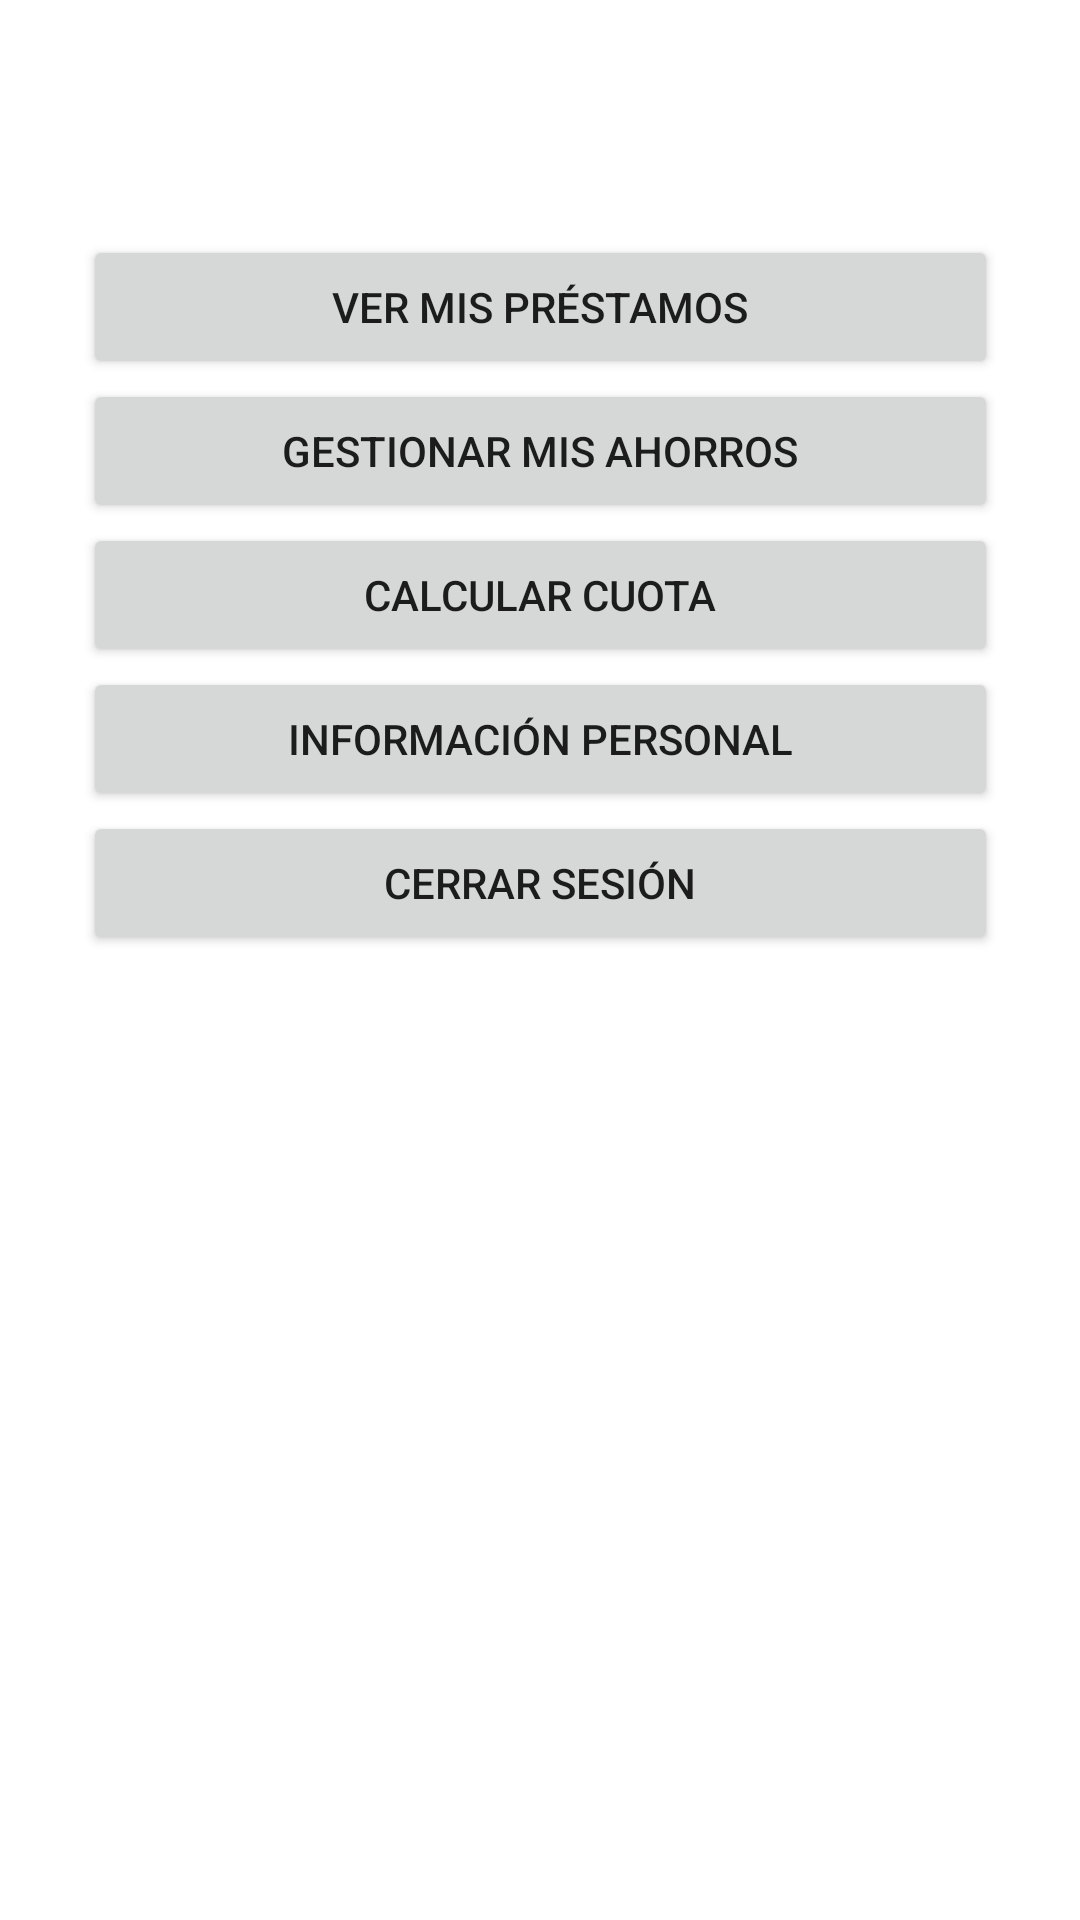

Layout XML and referenced resources for this Android screen:
<!-- AndroidManifest.xml: application theme Theme.AsoDesUnidos -->
<!-- res/layout/activity_customer_principal.xml -->
<?xml version="1.0" encoding="utf-8"?>
<androidx.constraintlayout.widget.ConstraintLayout xmlns:android="http://schemas.android.com/apk/res/android"
    xmlns:app="http://schemas.android.com/apk/res-auto"
    xmlns:tools="http://schemas.android.com/tools"
    android:layout_width="match_parent"
    android:layout_height="match_parent"
    android:background="@color/white"
    tools:context=".activity.CustomerPrincipalActivity">

    <TextView
        android:id="@+id/welcomeCustomer"
        android:layout_width="wrap_content"
        android:layout_height="wrap_content"
        android:layout_marginTop="38dp"
        android:textSize="30dp"
        app:layout_constraintBottom_toTopOf="@+id/linearLayout"
        app:layout_constraintEnd_toEndOf="parent"
        app:layout_constraintHorizontal_bias="0.5"
        app:layout_constraintStart_toStartOf="parent"
        app:layout_constraintTop_toTopOf="parent"
        tools:ignore="SpUsage" />

    <LinearLayout
        android:id="@+id/linearLayout"
        android:layout_width="305dp"
        android:layout_height="568dp"
        android:orientation="vertical"
        app:layout_constraintEnd_toEndOf="parent"
        app:layout_constraintStart_toStartOf="parent"
        app:layout_constraintTop_toBottomOf="@+id/welcomeCustomer"
        tools:ignore="TextSizeCheck">

        <Button
            android:id="@+id/viewLoans"
            android:layout_width="match_parent"
            android:layout_height="wrap_content"
            android:onClick="viewLoansCustomer"
            android:text="@string/verPrestamos" />

        <Button
            android:id="@+id/manageSavings"
            android:layout_width="match_parent"
            android:layout_height="wrap_content"
            android:onClick="savingManage"
            android:text="@string/gestionarAhorros" />

        <Button
            android:id="@+id/calc"
            android:layout_width="match_parent"
            android:layout_height="wrap_content"
            android:text="@string/calcularCuota" />

        <Button
            android:id="@+id/personalInformation"
            android:layout_width="match_parent"
            android:layout_height="wrap_content"
            android:onClick="personalInformationCustomer"
            android:text="@string/informacionPersonal" />

        <Button
            android:id="@+id/logout"
            android:layout_width="match_parent"
            android:layout_height="wrap_content"
            android:onClick="logout"
            android:text="@string/action_logout" />
    </LinearLayout>

</androidx.constraintlayout.widget.ConstraintLayout>
<!-- resources referenced by this layout -->
<resources>
  <color name="white">#FFFFFFFF</color>
  <string name="action_logout">Cerrar sesión</string>
  <string name="calcularCuota">Calcular cuota</string>
  <string name="gestionarAhorros">Gestionar mis ahorros</string>
  <string name="informacionPersonal">Información Personal</string>
  <string name="verPrestamos">Ver mis préstamos</string>
  <style name="Theme.AsoDesUnidos" parent="Theme.MaterialComponents.DayNight.DarkActionBar">
          
          <item name="colorPrimary">#9CE7E2</item>
          <item name="colorPrimaryVariant">#490ABD</item>
          <item name="colorOnPrimary">#9A1E14</item>
          
          <item name="colorSecondary">@color/teal_200</item>
          <item name="colorSecondaryVariant">@color/red_100</item>
          <item name="colorOnSecondary">@color/black</item>
          
          <item name="android:statusBarColor">?attr/colorPrimaryVariant</item>
          
      </style>
  <color name="teal_200">#9CE7E2</color>
  <color name="red_100">#9A1E14</color>
  <color name="black">#FF000000</color>
</resources>
